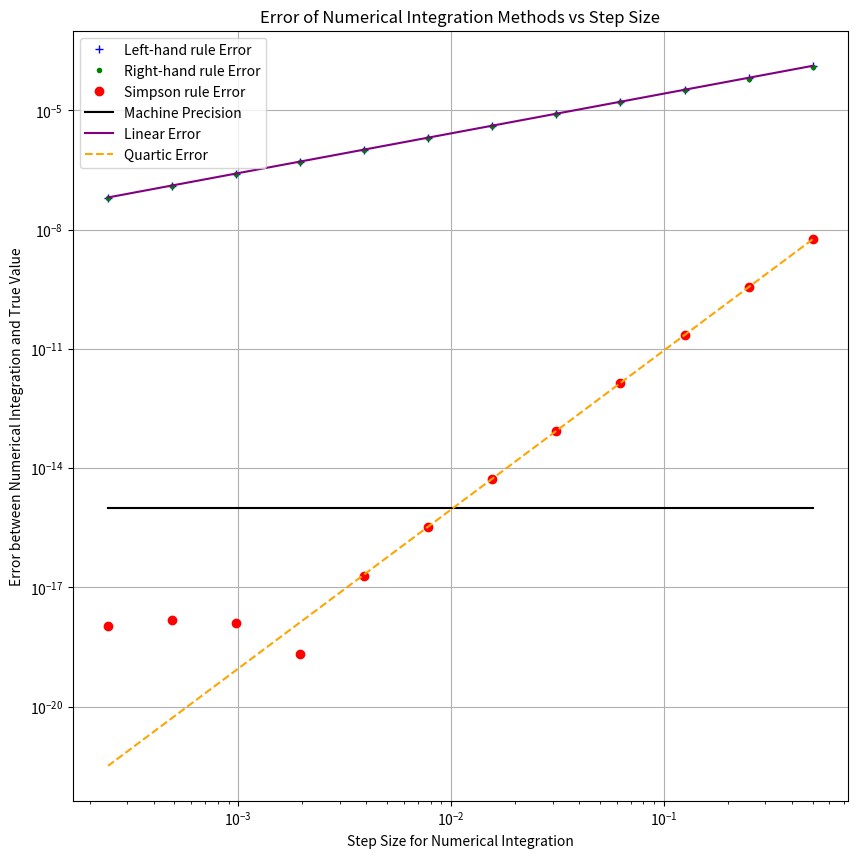

Generate this figure with matplotlib:
import numpy as np
import pandas as pd
import pathlib
import matplotlib.pyplot as plt
from scipy.special import ellipe
from scipy.special import ellipk
from scipy.integrate import quad

def ellipse_perimeter(a, b):
    a_arr = np.maximum(a, b)
    b_arr = np.minimum(a, b)
    e = np.sqrt(1 - (b_arr/a_arr)**2)
    return 4 * a_arr * ellipe(e**2)


#Problem 1
#Part A
a = 5
A0 = np.arange(1, 4.1, 0.1)


#part B

A1 = ellipse_perimeter(5, A0)

#part C
h = 0.1
A2 = (ellipse_perimeter(5, A0 + h) - ellipse_perimeter(5, A0 - h)) / (2 * h)


#part D
max = np.argmax(A2)
A3 = A0[max]
A4 = A2[max]

#Part E
b_target = 3.0
i = np.argmin(np.abs(A0 - b_target))
A5 = A2[i] * 0.1


#part F
b2 = np.linspace(4, 5, 20)
P2 = ellipse_perimeter(5, b2)

A6 = np.empty_like(b2)
A6[:-1] = (P2[1:] - P2[:-1]) / (b2[1] - b2[0])
A6[-1] = A6[-2]


#Part G

A7 = np.logspace(-6, -2, 20)

#Part H
A8 = []
for h in A7:
    P_plus = ellipse_perimeter(5, 3 + h)
    P_minus = ellipse_perimeter(5, 3 - h)
    derivative_approx = (P_plus - P_minus) / (2 * h)
    A8.append(derivative_approx)
A8 = np.array(A8)

#Part I
a = 5
b = 3
e2 = (1 - (b/a)**2)
exact_derivative = 4 * b * (ellipk(e2) - ellipe(e2)) / (a*e2)
A9 = np.abs(np.array(A8) - exact_derivative)

#Problem 2
#Part A
mu = 85
sigma = 8.3

def pdf(x):
    return (1 / (np.sqrt(2 * np.pi * sigma**2))) * np.exp(-(x - mu)**2 / (2 * sigma**2))

# Part A: true value using quad
A10, _ = quad(pdf, 110, 130)

# Part B: left-sided rectangle rule
spacing = 2.0 ** (-np.arange(1, 13))
A11 = []
for dx in spacing:
    x = np.arange(110, 130, dx)
    A11.append(np.sum(pdf(x)) * dx)
A11 = np.array(A11)

# Part C: right-sided rectangle rule
A12 = []
for dx in spacing:
    x = np.arange(110 + dx, 130 + dx, dx)
    A12.append(np.sum(pdf(x)) * dx)
A12 = np.array(A12)

# Part D: Simpson’s rule
A13 = []
for k in range(1, 13):
    dx = 2**(-k)
    n = int((130 - 110) / dx)
    if n % 2 == 1:
        n += 1
    x = np.linspace(110, 130, n + 1)
    y = pdf(x)
    S = (dx / 3) * (
        y[0]
        + y[-1]
        + 4 * np.sum(y[1:-1:2])
        + 2 * np.sum(y[2:-2:2])
    )
    A13.append(S)
A13 = np.array(A13)



#------------------Figure Generation-----------------------#


fig, ax = plt.subplots(1, 1, figsize=(10, 10)) 
Left_hand_error = np.abs(A11 - A10)
Right_hand_error = np.abs(A12 - A10)
Simpson_error = np.abs(A13 - A10)

stepsize = np.array([2**(-1), 2**(-2), 2**(-3), 2**(-4), 2**(-5), 2**(-6), 2**(-7), 2**(-8), 2**(-9), 2**(-10), 2**(-11), 2**(-12)])

h0 = stepsize[0]
C1 = Left_hand_error[0] / h0
Oh = C1 * stepsize

C4 = Simpson_error[0] / h0**4
Oh4 = C4 * stepsize**4

machine_precision = np.full_like(stepsize, 10e-16)

ax.loglog(stepsize, Left_hand_error, marker='+', linestyle = 'none', label='Left-hand rule Error', color='blue')
ax.loglog(stepsize, Right_hand_error, marker='.', linestyle = 'none', label='Right-hand rule Error', color='green')
ax.loglog(stepsize, Simpson_error, marker='o', linestyle = 'none', label='Simpson rule Error', color='red')
ax.loglog(stepsize, machine_precision, label='Machine Precision', color='black')
ax.loglog(stepsize, Oh, label='Linear Error', linestyle='-', color='purple')
ax.loglog(stepsize, Oh4, label='Quartic Error', linestyle='--', color='orange')
ax.legend()
ax.set_xlabel("Step Size for Numerical Integration")
ax.set_ylabel("Error between Numerical Integration and True Value")
ax.set_title("Error of Numerical Integration Methods vs Step Size")
plt.grid(True)
plt.show()
